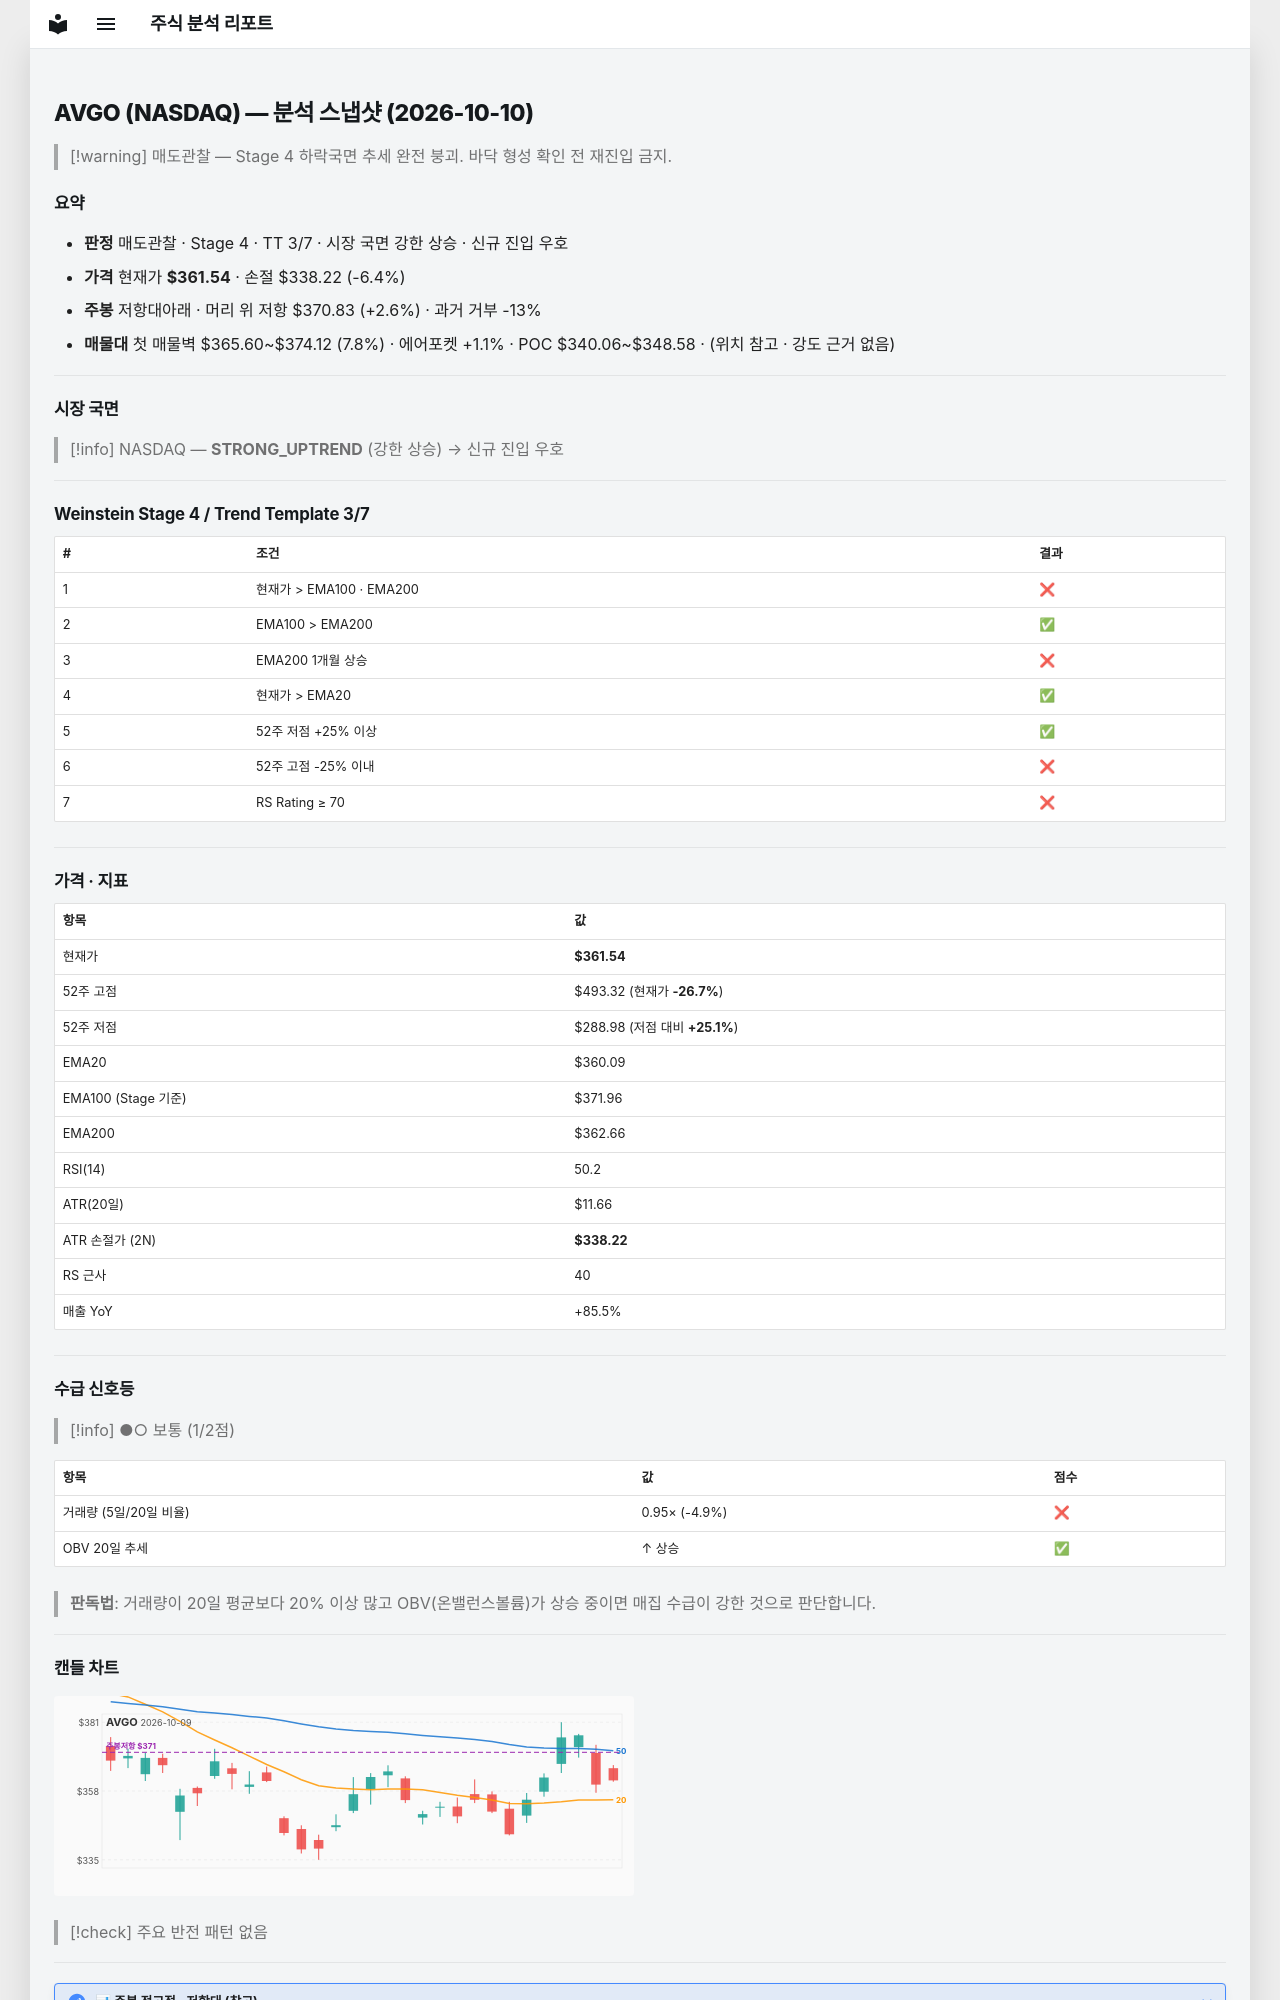

repository: soloandco/stock-reports · page: snapshots/AVGO-2026-10-10/index.html · generator: mkdocs

---
type: analysis-snapshot
title: AVGO 분석 스냅샷
ticker: AVGO
market: NASDAQ
created: 2026-10-10
updated: 2026-10-10
bar-date: 2026-10-09
verdict: 매도관찰
real-rr: 0.40
sma50-gap-pct: 0.4
weekly-position: 저항대아래
weekly-overhead-price: 370.83
weekly-overhead-pct: 2.6
stage: 4
trend-template-score: 3
tt-max: 7
ma-set: ema-20-100-200
price: 361.5400085449219
stop-price: 338.22146890244306
market-regime: STRONG_UPTREND
supply-demand-score: 1/2
supply-demand-label: 보통
status: tracking
tags:
  - stock-agent
  - watchlist
  - AVGO
  - analysis
related:
  - "[[analysis-template]]"
---

# AVGO (NASDAQ) — 분석 스냅샷 (2026-10-10)

> [!warning] 매도관찰 — Stage 4 하락국면
> 추세 완전 붕괴. 바닥 형성 확인 전 재진입 금지.

## 요약

- **판정** 매도관찰 · Stage 4 · TT 3/7 · 시장 국면 강한 상승 · 신규 진입 우호
- **가격** 현재가 **$361.54** · 손절 $338.22 (-6.4%)
- **주봉** 저항대아래 · 머리 위 저항 $370.83 (+2.6%) · 과거 거부 -13%
- **매물대** 첫 매물벽 $365.60~$374.12 (7.8%) · 에어포켓 +1.1% · POC $340.06~$348.58 · (위치 참고 · 강도 근거 없음)

---

## 시장 국면

> [!info] NASDAQ — **STRONG_UPTREND** (강한 상승) → 신규 진입 우호

---

## Weinstein Stage 4 / Trend Template 3/7

| # | 조건 | 결과 |
|---|------|------|
| 1 | 현재가 > EMA100 · EMA200 | ❌ |
| 2 | EMA100 > EMA200 | ✅ |
| 3 | EMA200 1개월 상승 | ❌ |
| 4 | 현재가 > EMA20 | ✅ |
| 5 | 52주 저점 +25% 이상 | ✅ |
| 6 | 52주 고점 -25% 이내 | ❌ |
| 7 | RS Rating ≥ 70 | ❌ |

---

## 가격 · 지표

| 항목 | 값 |
|------|---|
| 현재가 | **$361.54** |
| 52주 고점 | $493.32 (현재가 **-26.7%**) |
| 52주 저점 | $288.98 (저점 대비 **+25.1%**) |
| EMA20 | $360.09 |
| EMA100 (Stage 기준) | $371.96 |
| EMA200 | $362.66 |
| RSI(14) | 50.2 |
| ATR(20일) | $11.66 |
| ATR 손절가 (2N) | **$338.22** |
| RS 근사 | 40 |
| 매출 YoY | +85.5% |

---
## 수급 신호등

> [!info] ●○ 보통 (1/2점)

| 항목 | 값 | 점수 |
|------|------|------|
| 거래량 (5일/20일 비율) | 0.95× (-4.9%) | ❌ |
| OBV 20일 추세 | ↑ 상승 | ✅ |

> **판독법**: 거래량이 20일 평균보다 20% 이상 많고 OBV(온밸런스볼륨)가 상승 중이면 매집 수급이 강한 것으로 판단합니다.

---
